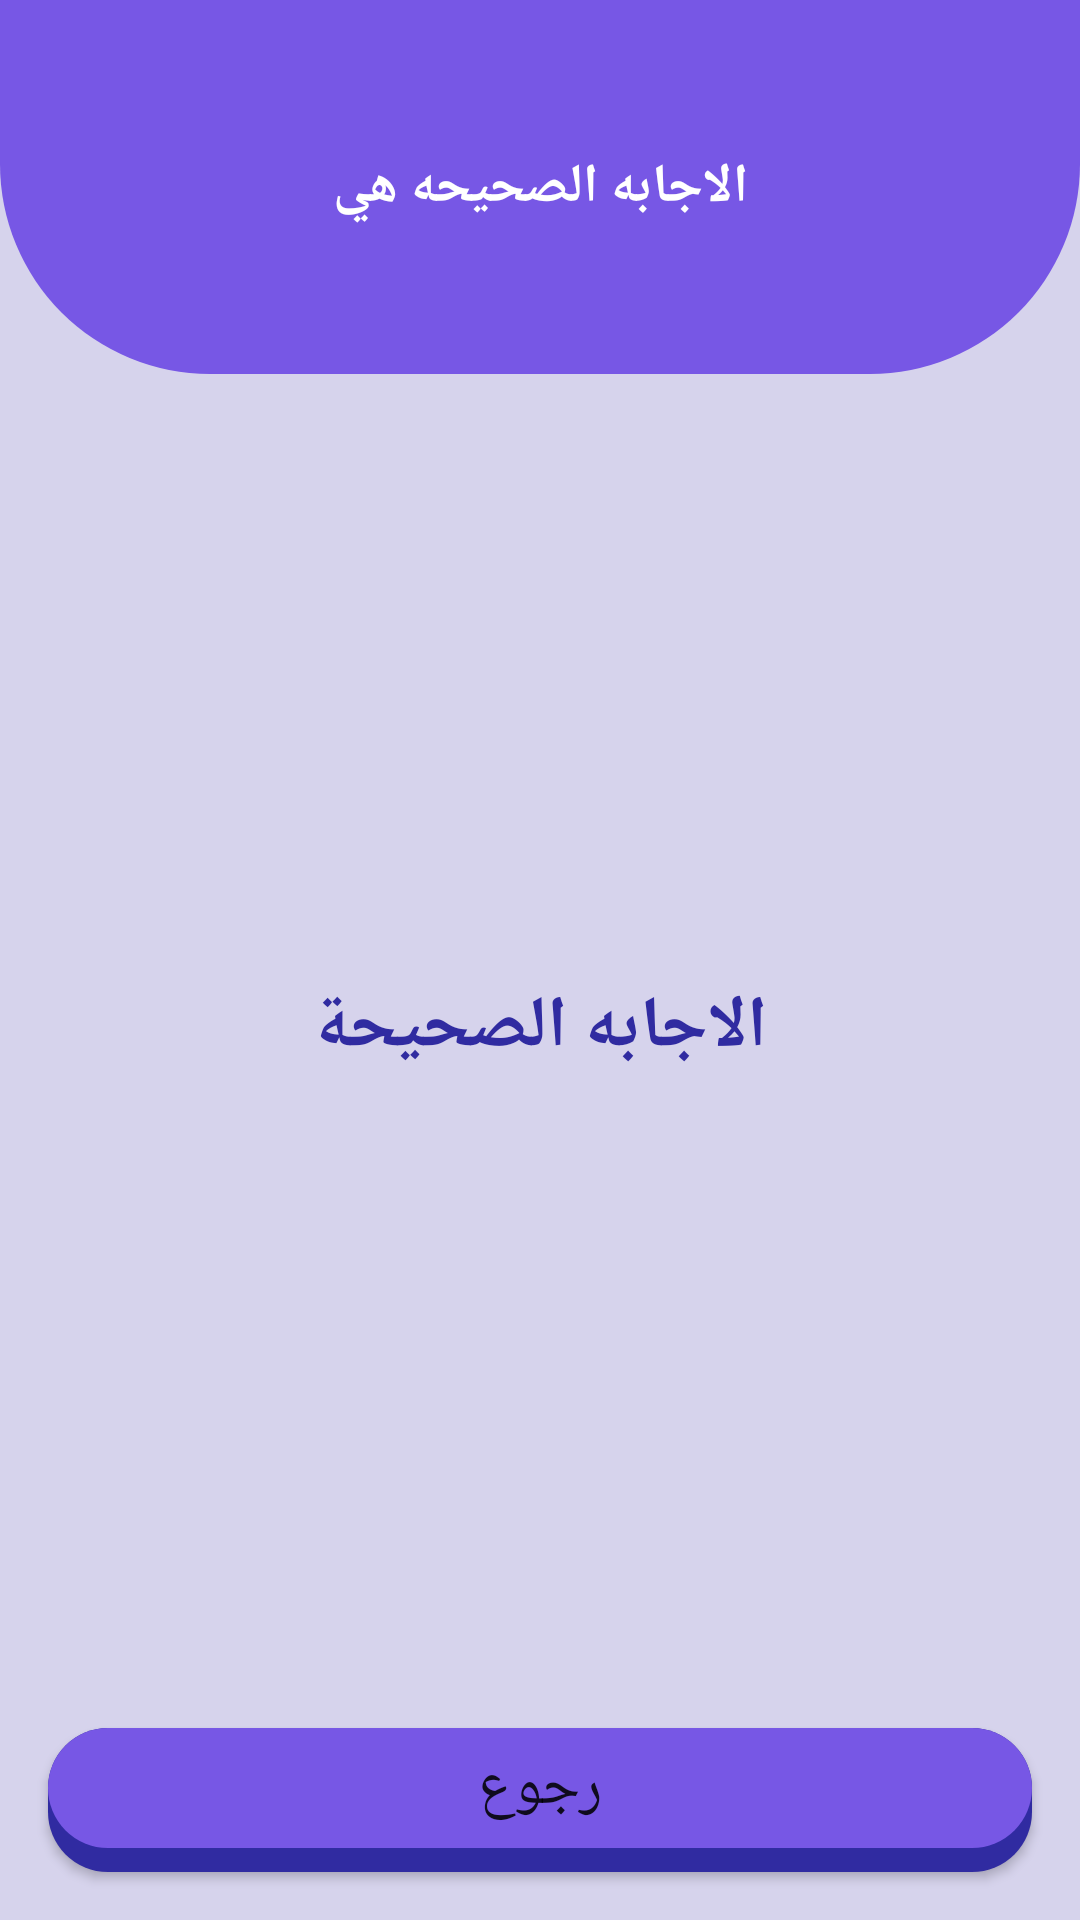

Produce the Android XML layout that renders to this screen, including the resource entries it uses.
<!-- AndroidManifest.xml: application theme Theme.Guesstheanswer -->
<!-- res/layout/activity_answer.xml -->
<?xml version="1.0" encoding="utf-8"?>
<androidx.constraintlayout.widget.ConstraintLayout xmlns:android="http://schemas.android.com/apk/res/android"
    xmlns:app="http://schemas.android.com/apk/res-auto"
    xmlns:tools="http://schemas.android.com/tools"
    android:layout_width="match_parent"
    android:layout_height="match_parent"
    android:background="@color/purpleLight"
    tools:context=".AnswerActivity">

    <TextView
        android:id="@+id/textView3"
        android:layout_width="0dp"
        android:layout_height="wrap_content"
        android:background="@drawable/half_eclipse"
        android:gravity="center"
        android:text="@string/the__right_question_is"
        android:textColor="@color/white"
        android:textSize="18sp"
        android:textStyle="bold"
        app:layout_constraintEnd_toEndOf="parent"
        app:layout_constraintStart_toStartOf="parent"
        app:layout_constraintTop_toTopOf="parent" />

    <TextView
        android:id="@+id/textAnswer"
        android:layout_width="match_parent"
        android:layout_height="0dp"
        android:layout_marginStart="16dp"
        android:layout_marginTop="16dp"
        android:layout_marginEnd="16dp"
        android:layout_marginBottom="16dp"
        android:background="@drawable/rectangle_rounded_corners"
        android:gravity="center"
        android:text="الاجابه الصحيحة"
        android:textColor="@color/purpleDark"
        android:textSize="24sp"
        android:textStyle="bold"
        app:layout_constraintBottom_toTopOf="@+id/button_return"
        app:layout_constraintEnd_toEndOf="parent"
        app:layout_constraintStart_toStartOf="parent"
        app:layout_constraintTop_toBottomOf="@id/textView3" />

    <Button
        android:id="@+id/button_return"
        android:layout_width="0dp"
        android:layout_height="wrap_content"
        android:layout_marginStart="16dp"
        android:layout_marginTop="16dp"
        android:layout_marginEnd="16dp"
        android:layout_marginBottom="16dp"
        android:background="@drawable/button_purple"
        android:text="@string/back_text"
        android:textSize="20sp"
        android:onClick="returnButton"
        app:layout_constraintBottom_toBottomOf="parent"
        app:layout_constraintEnd_toEndOf="parent"
        app:layout_constraintStart_toStartOf="parent"
        app:layout_constraintTop_toBottomOf="@+id/textAnswer" />
</androidx.constraintlayout.widget.ConstraintLayout>
<!-- resources referenced by this layout -->
<resources>
  <color name="purpleDark">#302ba1</color>
  <color name="purpleLight">#d6d3ec</color>
  <color name="white">#FFFFFFFF</color>
  <!-- drawable button_purple (drawable) -->
  <?xml version="1.0" encoding="utf-8"?>
  <selector xmlns:android="http://schemas.android.com/apk/res/android">
      <item android:drawable="@drawable/pressed_purple"
          android:state_pressed="true"/>
  
      <item android:drawable="@drawable/unpressed_purple"
          android:state_pressed="false"/>
  </selector>
  <!-- drawable half_eclipse (drawable) -->
  <?xml version="1.0" encoding="utf-8"?>
  <shape xmlns:android="http://schemas.android.com/apk/res/android" android:shape="rectangle">
      <solid android:color="@color/purple"/>
      <padding android:right="16dp"
          android:left="16dp"
          android:top="50dp"
          android:bottom="50dp"/>
      <corners android:bottomLeftRadius="70dp"
            android:bottomRightRadius="70dp"/>
  </shape>
  <string name="back_text">رجوع</string>
  <string name="the__right_question_is">الاجابه الصحيحه هي</string>
  <style name="Theme.Guesstheanswer" parent="Theme.AppCompat.Light.DarkActionBar">
          
          <item name="colorPrimary">@color/purple_500</item>
          <item name="colorPrimaryDark">@color/purple_700</item>
          <item name="colorOnPrimary">@color/white</item>
          
          <item name="colorSecondary">@color/teal_200</item>
          <item name="colorSecondaryVariant">@color/teal_700</item>
          <item name="colorOnSecondary">@color/black</item>
          
          <item name="android:statusBarColor" tools:targetApi="l">?attr/colorPrimaryVariant</item>
          
      </style>
  <!-- drawable pressed_purple (drawable) -->
  <?xml version="1.0" encoding="utf-8"?>
  <layer-list xmlns:android="http://schemas.android.com/apk/res/android">
  
      <item android:top="8dp">
          <shape android:shape="rectangle">
              <corners android:radius="20dp"/>
              <solid android:color="@color/purpleDark"/>
              <padding android:bottom="2dp"/>
          </shape>
      </item>
      <item android:top="8dp">
          <shape android:shape="rectangle">
              <corners android:radius="20dp"/>
              <solid android:color="@color/purple"/>
          </shape>
      </item>
  </layer-list>
  <!-- drawable unpressed_purple (drawable) -->
  <?xml version="1.0" encoding="utf-8"?>
  <layer-list xmlns:android="http://schemas.android.com/apk/res/android">
  
      <item>
          <shape android:shape="rectangle">
              <corners android:radius="20dp"/>
              <solid android:color="@color/purpleDark"/>
              <padding android:bottom="8dp"/>
          </shape>
      </item>
      <item>
          <shape android:shape="rectangle">
              <corners android:radius="20dp"/>
              <solid android:color="@color/purple"/>
          </shape>
      </item>
  
  </layer-list>
  <color name="purple">#7757e5</color>
  <color name="purple_500">#FF6200EE</color>
  <color name="purple_700">#FF3700B3</color>
  <color name="teal_200">#FF03DAC5</color>
  <color name="teal_700">#FF018786</color>
  <color name="black">#FF000000</color>
</resources>
